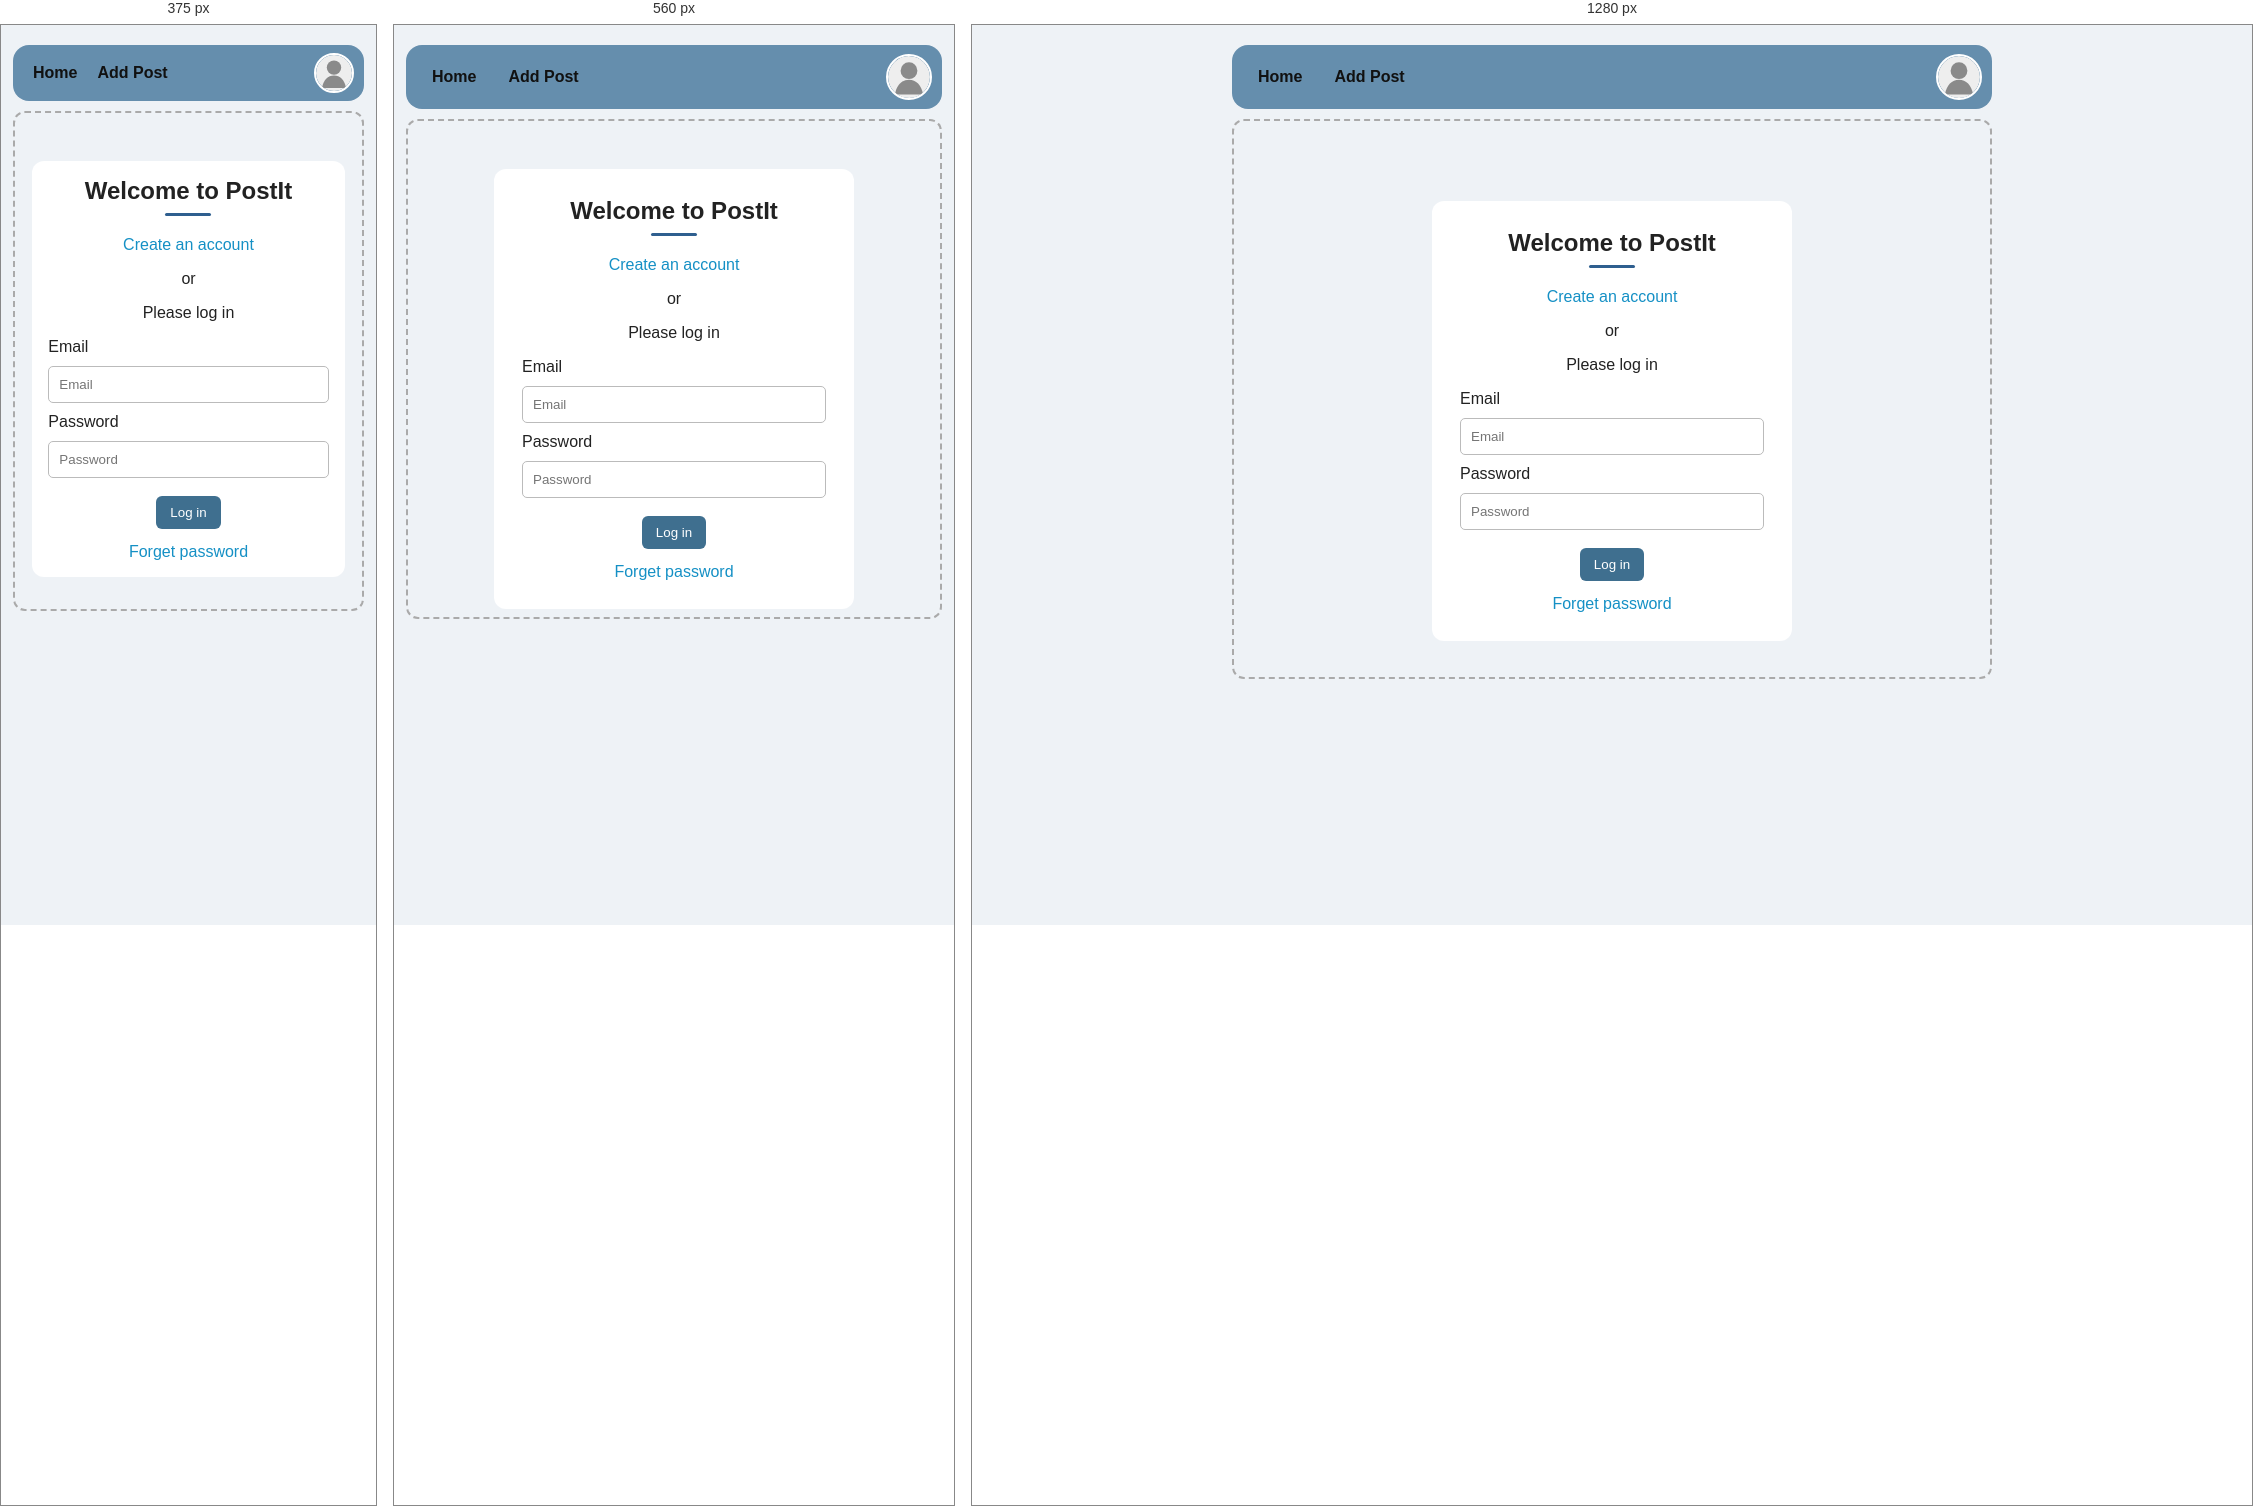
Rendered at 375 px, 560 px and 1280 px, left to right.

<!-- file: login.html -->
<!DOCTYPE html>
<html lang="en">
<head>
  <meta charset="UTF-8">
  <meta name="viewport" content="width=device-width, initial-scale=1.0">
  <title>PostIt - Login</title>
  <link rel="stylesheet" href="style.css">
</head>
<body>
  <!-- Lehe ülemine osa ja navigeerimine -->
  <header class="site-header">
    <nav class="navbar">
      <section class="nav-links">
        <a href="index.html">Home</a>
        <a href="addPost.html">Add Post</a>
      </section>
      <a class="profile-link" href="login.html" aria-label="Login">
        <img src="assets/avatar.svg" alt="User profile">
      </a>
    </nav>
  </header>

  <!-- Sisselogimise vorm -->
  <main class="form-page">
    <section class="form-card login-card">
      <h1>Welcome to PostIt</h1>
      <a class="account-link" href="#">Create an account</a>
      <p>or</p>
      <p>Please log in</p>

      <!-- Mõlemad väljad on required ehk kohustuslikud -->
      <form action="index.html" method="get">
        <label for="email">Email</label>
        <input id="email" name="email" type="email" placeholder="Email" required>

        <label for="password">Password</label>
        <input id="password" name="password" type="password" placeholder="Password" required>

        <button type="submit">Log in</button>
      </form>

      <a class="account-link" href="#">Forget password</a>
    </section>
  </main>
</body>
</html>


/* @media block from style.css */
@media (max-width: 700px) {
  .navbar,
  .page-layout,
  footer,
  .form-page {
    width: calc(100% - 24px);
  }

  .page-layout {
    flex-direction: column;
  }

  .side-panel {
    flex-basis: auto;
  }

  .right-panel {
    display: none;
  }

  .form-page {
    min-height: 500px;
    padding-top: 48px;
  }
}

/* @media block from style.css */
@media (max-width: 420px) {
  .navbar {
    min-height: 56px;
  }

  .nav-links a {
    min-height: 56px;
    padding: 0 10px;
  }

  .profile-link img {
    width: 40px;
    height: 40px;
  }

  .post,
  .form-card {
    padding: 16px;
  }
}